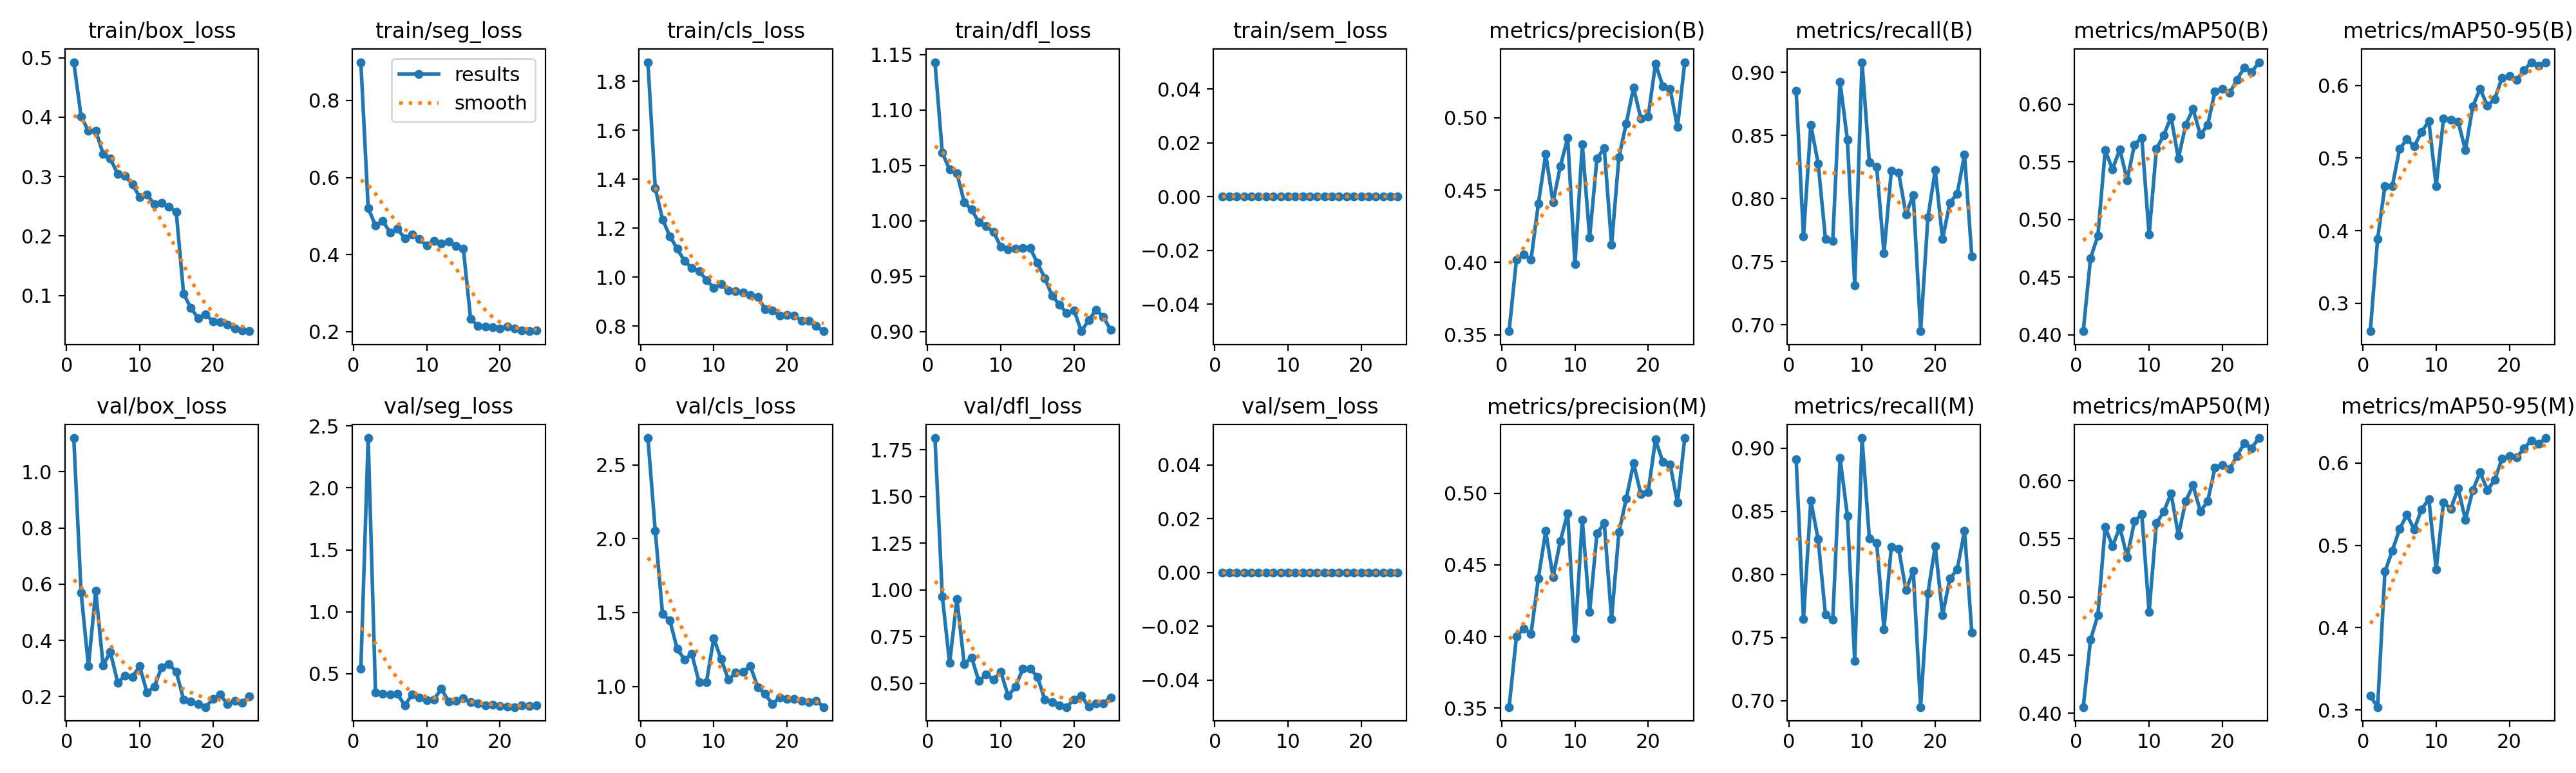

Source data for this figure (header and first rows):
epoch, time, train/box_loss, train/seg_loss, train/cls_loss, train/dfl_loss, train/sem_loss, metrics/precision(B), metrics/recall(B), metrics/mAP50(B), metrics/mAP50-95(B), metrics/precision(M), metrics/recall(M), metrics/mAP50(M), metrics/mAP50-95(M), val/box_loss, val/seg_loss, val/cls_loss, val/dfl_loss, val/sem_loss, lr/pg0, lr/pg1, lr/pg2
1, 448.6, 0.4925, 0.8993, 1.878, 1.143, 0, 0.3524, 0.8852, 0.4032, 0.2616, 0.3507, 0.891, 0.4054, 0.3171, 1.12, 0.5424, 2.681, 1.812, 0, 0.0004732, 0.0004732, 0.0004732
2, 899.9, 0.401, 0.5209, 1.363, 1.061, 0, 0.4019, 0.77, 0.4667, 0.3889, 0.3998, 0.7644, 0.4633, 0.3036, 0.5694, 2.402, 2.055, 0.965, 0, 0.0009119, 0.0009119, 0.0009119
3, 1351, 0.3768, 0.4751, 1.236, 1.046, 0, 0.4055, 0.8583, 0.486, 0.4618, 0.4055, 0.8583, 0.4843, 0.4681, 0.3087, 0.3473, 1.489, 0.6073, 0, 0.001313, 0.001313, 0.001313
4, 1990, 0.3772, 0.487, 1.167, 1.043, 0, 0.402, 0.8279, 0.5601, 0.4611, 0.402, 0.8279, 0.5601, 0.4934, 0.5763, 0.3404, 1.446, 0.9506, 0, 0.001259, 0.001259, 0.001259
5, 2467, 0.3384, 0.457, 1.116, 1.017, 0, 0.4407, 0.7681, 0.5437, 0.5125, 0.4407, 0.7681, 0.5437, 0.5198, 0.3116, 0.333, 1.254, 0.6017, 0, 0.001203, 0.001203, 0.001203
6, 2945, 0.3301, 0.4667, 1.066, 1.01, 0, 0.4748, 0.7665, 0.561, 0.526, 0.4735, 0.7641, 0.5598, 0.5372, 0.3588, 0.3366, 1.182, 0.6378, 0, 0.001146, 0.001146, 0.001146
7, 3416, 0.3043, 0.4423, 1.037, 0.9987, 0, 0.4414, 0.8923, 0.5343, 0.516, 0.4414, 0.8923, 0.5343, 0.5196, 0.2502, 0.2452, 1.219, 0.5112, 0, 0.001089, 0.001089, 0.001089
8, 3884, 0.3011, 0.4519, 1.025, 0.995, 0, 0.4665, 0.8465, 0.5651, 0.5362, 0.4665, 0.8465, 0.5651, 0.5437, 0.2742, 0.3308, 1.027, 0.5473, 0, 0.001033, 0.001033, 0.001033
9, 4355, 0.2874, 0.4397, 0.9877, 0.9899, 0, 0.486, 0.7314, 0.5711, 0.5508, 0.486, 0.7314, 0.5711, 0.5563, 0.2707, 0.3062, 1.031, 0.5202, 0, 0.0009763, 0.0009763, 0.0009763
10, 4831, 0.2658, 0.4234, 0.9567, 0.9765, 0, 0.3986, 0.908, 0.4869, 0.4616, 0.3986, 0.908, 0.4869, 0.4708, 0.3079, 0.2848, 1.326, 0.5604, 0, 0.0009197, 0.0009197, 0.0009197
11, 5308, 0.2696, 0.4355, 0.9712, 0.974, 0, 0.4816, 0.8286, 0.5614, 0.5541, 0.4816, 0.8286, 0.5635, 0.5521, 0.2149, 0.2935, 1.184, 0.432, 0, 0.0008631, 0.0008631, 0.0008631
12, 5786, 0.2539, 0.4285, 0.9447, 0.9748, 0, 0.4171, 0.825, 0.5733, 0.5526, 0.4171, 0.825, 0.5733, 0.5447, 0.2348, 0.378, 1.045, 0.4815, 0, 0.0008065, 0.0008065, 0.0008065
13, 6261, 0.2556, 0.4336, 0.9437, 0.9754, 0, 0.4718, 0.7566, 0.5891, 0.5501, 0.4718, 0.7566, 0.5891, 0.5694, 0.3051, 0.2758, 1.092, 0.5766, 0, 0.0007499, 0.0007499, 0.0007499
14, 6720, 0.2498, 0.4225, 0.9364, 0.9754, 0, 0.4789, 0.822, 0.5531, 0.511, 0.4789, 0.822, 0.5531, 0.5312, 0.316, 0.282, 1.098, 0.5781, 0, 0.0006934, 0.0006934, 0.0006934
15, 7193, 0.2402, 0.4154, 0.928, 0.9619, 0, 0.4121, 0.8205, 0.5822, 0.5713, 0.4121, 0.8205, 0.5822, 0.5671, 0.2885, 0.3027, 1.136, 0.5345, 0, 0.0006368, 0.0006368, 0.0006368
16, 7653, 0.1032, 0.2324, 0.92, 0.9484, 0, 0.4727, 0.7875, 0.596, 0.5955, 0.4727, 0.7875, 0.596, 0.5888, 0.1896, 0.2706, 0.9958, 0.4125, 0, 0.0005802, 0.0005802, 0.0005802
17, 8112, 0.07887, 0.2148, 0.8692, 0.9325, 0, 0.496, 0.8027, 0.5737, 0.5722, 0.496, 0.8027, 0.5737, 0.5674, 0.1819, 0.2614, 0.9481, 0.3998, 0, 0.0005236, 0.0005236, 0.0005236
18, 8571, 0.06162, 0.2125, 0.8635, 0.9244, 0, 0.5207, 0.6948, 0.5821, 0.5816, 0.5207, 0.6948, 0.5821, 0.5795, 0.1741, 0.2467, 0.8806, 0.38, 0, 0.000467, 0.000467, 0.000467
19, 9029, 0.06814, 0.2119, 0.8424, 0.9168, 0, 0.4994, 0.7851, 0.6112, 0.6108, 0.4994, 0.7851, 0.6112, 0.6058, 0.1629, 0.2502, 0.925, 0.3722, 0, 0.0004104, 0.0004104, 0.0004104
20, 9488, 0.05685, 0.2084, 0.846, 0.9192, 0, 0.5009, 0.8224, 0.6133, 0.6133, 0.5009, 0.8224, 0.6133, 0.6082, 0.1916, 0.2372, 0.915, 0.4137, 0, 0.0003538, 0.0003538, 0.0003538
21, 9949, 0.05512, 0.2123, 0.8434, 0.9004, 0, 0.5373, 0.7678, 0.6099, 0.6077, 0.5373, 0.7678, 0.6099, 0.6068, 0.2074, 0.2344, 0.9147, 0.4331, 0, 0.0002972, 0.0002972, 0.0002972
22, 10408, 0.05077, 0.2085, 0.8214, 0.9103, 0, 0.5218, 0.7967, 0.6212, 0.6212, 0.5218, 0.7967, 0.6212, 0.6182, 0.1733, 0.2308, 0.901, 0.3732, 0, 0.0002406, 0.0002406, 0.0002406
23, 10866, 0.04502, 0.2021, 0.8225, 0.9196, 0, 0.5199, 0.8037, 0.6319, 0.6319, 0.5199, 0.8037, 0.6319, 0.6277, 0.1856, 0.2453, 0.8934, 0.3931, 0, 0.0001841, 0.0001841, 0.0001841
24, 11322, 0.04117, 0.2009, 0.8003, 0.9134, 0, 0.4935, 0.8346, 0.6279, 0.6277, 0.4935, 0.8346, 0.6279, 0.6238, 0.178, 0.2384, 0.9038, 0.3931, 0, 0.0001275, 0.0001275, 0.0001275
25, 11779, 0.04, 0.2036, 0.7792, 0.9015, 0, 0.5384, 0.7539, 0.6366, 0.6322, 0.5384, 0.7539, 0.6366, 0.6305, 0.202, 0.2463, 0.8599, 0.4235, 0, 7.08784e-05, 7.08784e-05, 7.08784e-05
